Run: headless pygame with SDL's dummy video driver; simulated clock (each Clock.tick advances the game by its frame time, no real sleeping); random seed 0; keys injected as events and as key.get_pressed() state; no mouse input.
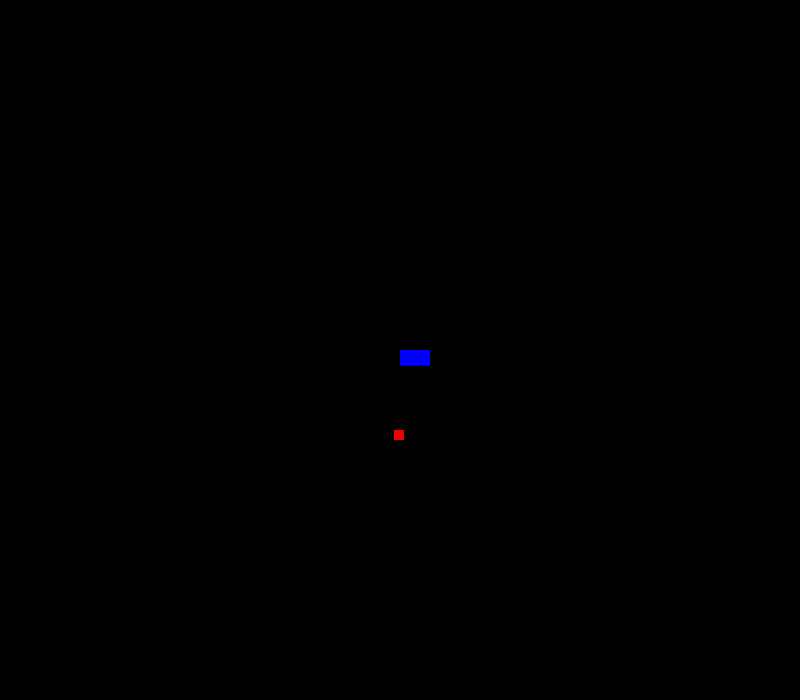
Frame 1 of 4 · flips 1–60 · no input
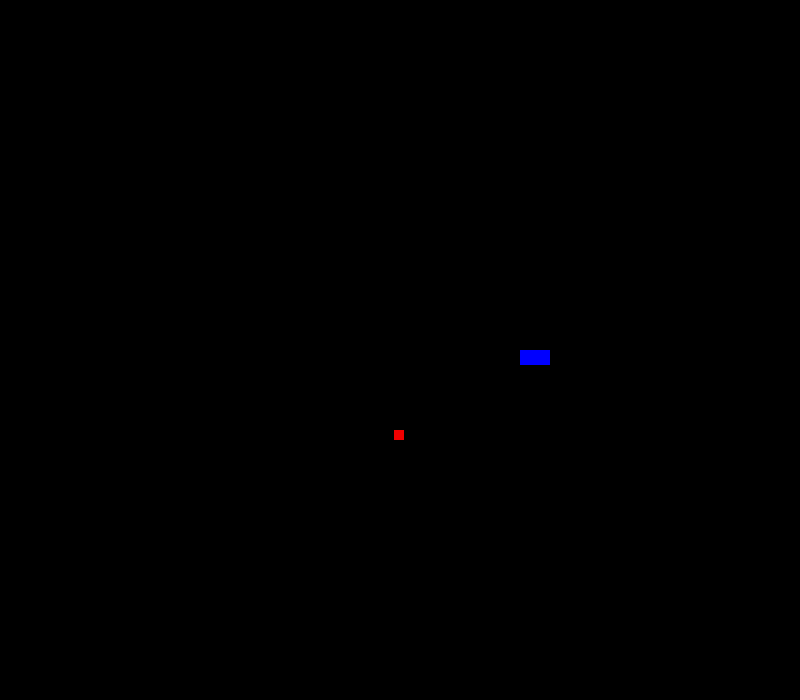
Frame 2 of 4 · flips 61–180 · tapped SPACE, RETURN · held RIGHT (→), D
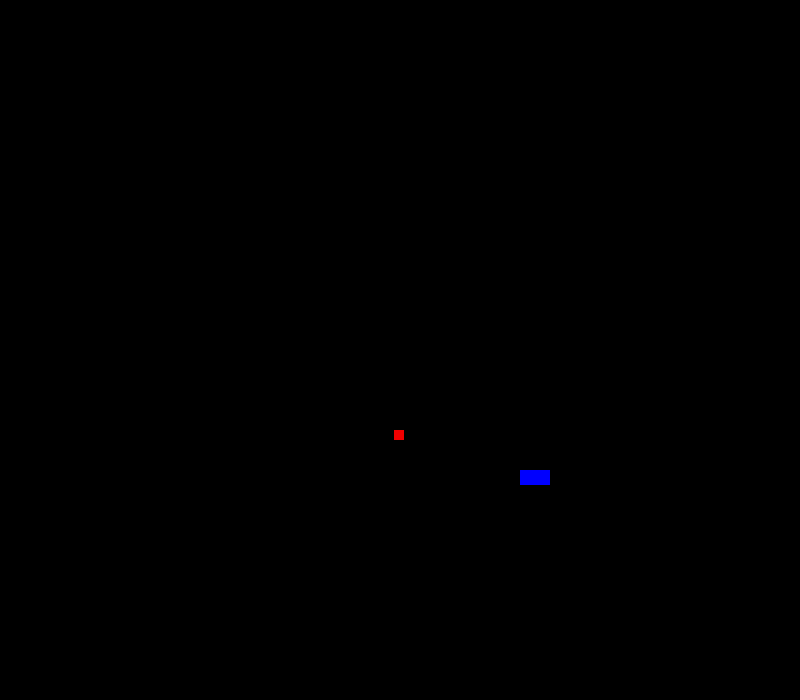
Frame 3 of 4 · flips 181–300 · held DOWN (↓), S
Frame 4 of 4 · flips 301–420 · held LEFT (←), A, UP (↑), W · screen same as frame 1, image omitted

The pygame program that drew these frames:

import pygame, math, sys, random
from pygame.locals import *

width, height = 800,700
screen = pygame.display.set_mode((width, height))
clock = pygame.time.Clock()

class Player(pygame.sprite.Sprite):
    
    def __init__(self, position):
        pygame.sprite.Sprite.__init__(self)
        playerx = position[0]
        playery = position[1]
        self.health = 100
        self.exp = 0
        self.colour = (0,0,255)
        self.size = (30,15)
        #self.rect takes surface, colour, location, size coords
        self.rect = pygame.draw.rect(screen,self.colour, ((playerx,playery),self.size))

    def handle_keys(self):
        key = pygame.key.get_pressed()
        if key[pygame.K_LEFT]:
            self.rect.move_ip(-1,0)
        if key[pygame.K_RIGHT]:
            self.rect.move_ip(1,0)
        if key[pygame.K_UP]:
            self.rect.move_ip(0,-1)
        if key[pygame.K_DOWN]:
            self.rect.move_ip(0,1)

    def update(self, surface):
        pygame.draw.rect(screen, self.colour, self.rect)


class Enemy(pygame.sprite.Sprite):

    def __init__(self):
        pygame.sprite.Sprite.__init__(self)
        enemyx = random.randint(0,width)
        enemyy = random.randint(0,height)
        self.enemyhealth = random.randint(5,205)
        self.enemycolour = 255 - self.enemyhealth
        self.rect = pygame.draw.rect(screen, (self.enemycolour,0,0), ((enemyx, enemyy),(10,10)))

    def draw_enemy(self, surface):
        pygame.draw.rect(screen, (self.enemycolour,0,0), self.rect)

rect = screen.get_rect()
player = Player(rect.center)
##enemyx = random.randint(0,width)
##enemyy = random.randint(0,height)
enemy = Enemy()
expover = 0

while 1:
    screen.fill(0)
    for event in pygame.event.get():
        if event.type == pygame.QUIT:
            pygame.quit()
            exit(0)
    if player.rect.colliderect(enemy):
        luckroll = random.randint(1,3)
        playerstrength = player.health*luckroll + 50
        if playerstrength > enemy.enemyhealth:
            player.exp += playerstrength - enemy.enemyhealth
            if player.exp > 100:
                expover += player.exp - 100
                player.exp = 0
                player.size = (expover,expover)
        else:
            playerloss = enemy.enemyhealth - playerstrength
            player.size = (playerloss,playerloss)
        enemy = Enemy()
    
    player.handle_keys()            
    player.update(screen)
    enemy.draw_enemy(screen)
    pygame.display.update()
    
    
            
            
        
